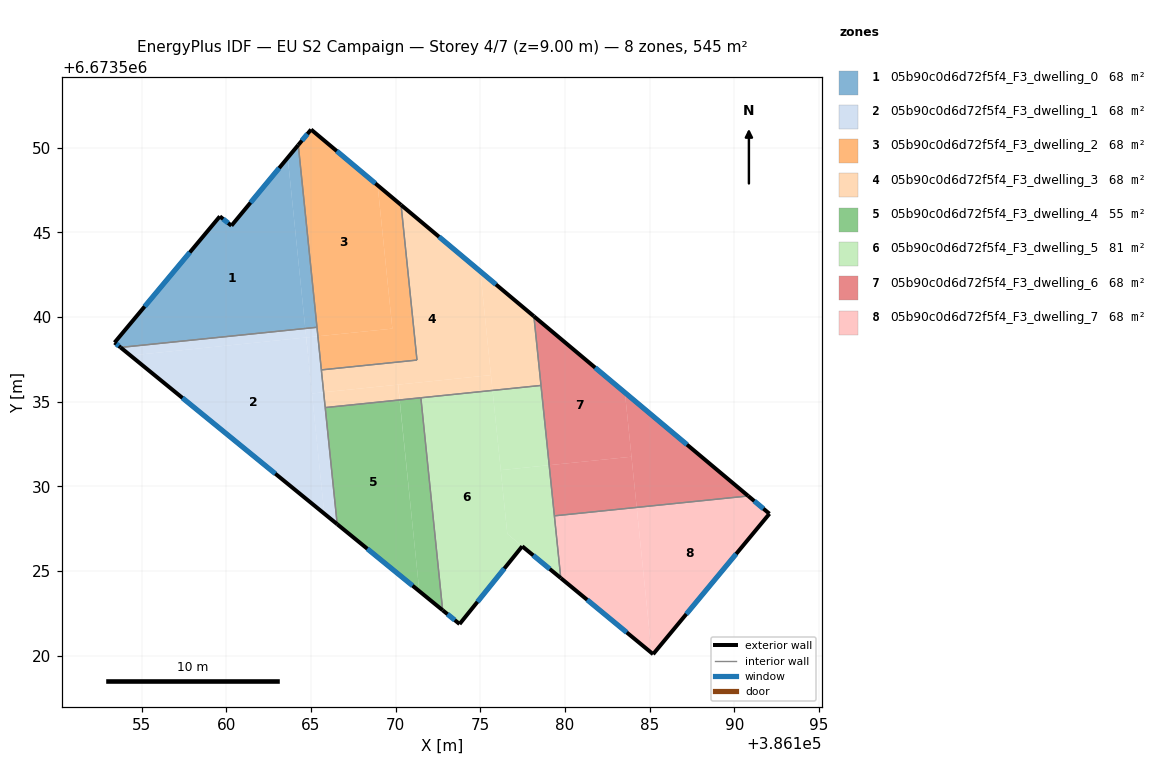
=== STOREY PLAN SPEC (per zone: floor XY polygon, exterior-wall plan segments, windows/doors) ===
zone 1: 05b90c0d6d72f5f4_F3_dwelling_0  (68.2 m²)
  floor: (386163.63, 6673549.42) (386164.67, 6673539.33) (386153.76, 6673538.21) (386153.40, 6673538.50) (386159.62, 6673545.95) (386160.30, 6673545.40)
  floor: (386164.25, 6673550.17) (386165.36, 6673539.40) (386164.67, 6673539.33) (386163.63, 6673549.42)
  exterior wall: (386153.40, 6673538.50) – (386153.76, 6673538.21)  [0.5 m]
    window: (386153.50, 6673538.42) – (386153.65, 6673538.29)  [0.3 m²]
  exterior wall: (386159.62, 6673545.95) – (386153.40, 6673538.50)  [9.7 m]
    window: (386157.84, 6673543.82) – (386155.18, 6673540.63)  [5.3 m²]
  exterior wall: (386160.30, 6673545.40) – (386159.62, 6673545.95)  [0.9 m]
    window: (386160.11, 6673545.56) – (386159.82, 6673545.79)  [0.5 m²]
  exterior wall: (386164.25, 6673550.17) – (386160.30, 6673545.40)  [6.2 m]
    window: (386163.12, 6673548.81) – (386161.43, 6673546.76)  [3.4 m²]
  interior walls: 2
zone 2: 05b90c0d6d72f5f4_F3_dwelling_1  (68.2 m²)
  floor: (386164.72, 6673538.80) (386164.84, 6673537.63) (386165.79, 6673528.39) (386154.34, 6673537.73)
  floor: (386164.67, 6673539.33) (386164.72, 6673538.80) (386154.34, 6673537.73) (386153.76, 6673538.21)
  floor: (386165.36, 6673539.40) (386165.41, 6673538.87) (386164.72, 6673538.80) (386164.67, 6673539.33)
  floor: (386165.41, 6673538.87) (386165.75, 6673535.56) (386165.06, 6673535.49) (386164.84, 6673537.63) (386164.83, 6673537.77) (386164.72, 6673538.80)
  floor: (386164.84, 6673537.63) (386165.06, 6673535.49) (386165.75, 6673535.56) (386166.55, 6673527.77) (386165.79, 6673528.39) (386164.83, 6673537.77)
  exterior wall: (386153.76, 6673538.21) – (386166.55, 6673527.77)  [16.5 m]
    window: (386157.41, 6673535.23) – (386162.89, 6673530.75)  [9.1 m²]
  interior walls: 4
zone 3: 05b90c0d6d72f5f4_F3_dwelling_2  (68.2 m²)
  floor: (386168.94, 6673547.79) (386169.81, 6673539.32) (386165.41, 6673538.87) (386164.25, 6673550.17) (386165.01, 6673551.08)
  floor: (386170.32, 6673546.62) (386171.26, 6673537.46) (386165.61, 6673536.88) (386165.41, 6673538.87) (386169.81, 6673539.32) (386168.94, 6673547.79)
  exterior wall: (386165.01, 6673551.08) – (386164.25, 6673550.17)  [1.2 m]
    window: (386164.79, 6673550.82) – (386164.47, 6673550.43)  [0.7 m²]
  exterior wall: (386170.32, 6673546.62) – (386165.01, 6673551.08)  [6.9 m]
    window: (386168.80, 6673547.90) – (386166.53, 6673549.81)  [3.8 m²]
  interior walls: 4
zone 4: 05b90c0d6d72f5f4_F3_dwelling_3  (68.2 m²)
  floor: (386175.00, 6673542.70) (386175.63, 6673536.58) (386165.75, 6673535.56) (386165.61, 6673536.88) (386171.26, 6673537.46) (386170.32, 6673546.62)
  floor: (386178.17, 6673540.05) (386178.59, 6673535.97) (386175.72, 6673535.67) (386175.00, 6673542.70)
  floor: (386170.14, 6673536.01) (386170.24, 6673535.11) (386165.84, 6673534.66) (386165.75, 6673535.56)
  floor: (386175.63, 6673536.58) (386175.72, 6673535.67) (386170.24, 6673535.11) (386170.15, 6673536.01)
  exterior wall: (386178.17, 6673540.05) – (386170.32, 6673546.62)  [10.2 m]
    window: (386175.93, 6673541.93) – (386172.56, 6673544.75)  [5.6 m²]
  interior walls: 6
zone 5: 05b90c0d6d72f5f4_F3_dwelling_4  (55.4 m²)
  floor: (386170.24, 6673535.11) (386171.40, 6673523.82) (386166.55, 6673527.77) (386165.84, 6673534.66)
  floor: (386171.49, 6673535.24) (386172.78, 6673522.69) (386171.40, 6673523.82) (386170.24, 6673535.11)
  exterior wall: (386166.55, 6673527.77) – (386172.78, 6673522.69)  [8.0 m]
    window: (386168.33, 6673526.32) – (386171.00, 6673524.14)  [4.4 m²]
  interior walls: 3
zone 6: 05b90c0d6d72f5f4_F3_dwelling_5  (80.9 m²)
  floor: (386175.72, 6673535.67) (386176.60, 6673527.20) (386179.75, 6673524.59) (386177.48, 6673526.47) (386173.78, 6673521.88) (386172.78, 6673522.69) (386171.49, 6673535.24)
  floor: (386179.07, 6673531.26) (386179.75, 6673524.59) (386176.60, 6673527.20) (386176.21, 6673530.96)
  floor: (386178.59, 6673535.97) (386179.07, 6673531.26) (386176.21, 6673530.96) (386175.72, 6673535.67)
  exterior wall: (386172.78, 6673522.69) – (386173.78, 6673521.88)  [1.3 m]
    window: (386173.06, 6673522.46) – (386173.49, 6673522.11)  [0.7 m²]
  exterior wall: (386177.48, 6673526.47) – (386179.75, 6673524.59)  [2.9 m]
    window: (386178.13, 6673525.93) – (386179.10, 6673525.13)  [1.6 m²]
  exterior wall: (386173.78, 6673521.88) – (386177.48, 6673526.47)  [5.9 m]
    window: (386174.83, 6673523.19) – (386176.42, 6673525.16)  [3.2 m²]
  interior walls: 4
zone 7: 05b90c0d6d72f5f4_F3_dwelling_6  (68.2 m²)
  floor: (386183.54, 6673535.54) (386183.93, 6673531.76) (386179.07, 6673531.26) (386178.17, 6673540.05)
  floor: (386190.82, 6673529.44) (386184.24, 6673528.76) (386183.54, 6673535.54)
  floor: (386183.93, 6673531.76) (386184.24, 6673528.76) (386179.38, 6673528.27) (386179.07, 6673531.26)
  exterior wall: (386190.82, 6673529.44) – (386178.17, 6673540.05)  [16.5 m]
    window: (386187.21, 6673532.47) – (386181.78, 6673537.02)  [9.1 m²]
  interior walls: 3
zone 8: 05b90c0d6d72f5f4_F3_dwelling_7  (68.2 m²)
  floor: (386184.24, 6673528.76) (386185.12, 6673520.17) (386179.75, 6673524.59) (386179.38, 6673528.26)
  floor: (386192.08, 6673528.39) (386185.21, 6673520.09) (386185.12, 6673520.17) (386184.24, 6673528.76) (386190.82, 6673529.44)
  exterior wall: (386192.08, 6673528.39) – (386190.82, 6673529.44)  [1.6 m]
    window: (386191.72, 6673528.69) – (386191.18, 6673529.14)  [0.9 m²]
  exterior wall: (386185.21, 6673520.09) – (386192.08, 6673528.39)  [10.8 m]
    window: (386187.17, 6673522.46) – (386190.11, 6673526.02)  [5.9 m²]
  exterior wall: (386179.75, 6673524.59) – (386185.21, 6673520.09)  [7.1 m]
    window: (386181.31, 6673523.31) – (386183.65, 6673521.38)  [3.9 m²]
  interior walls: 2

=== DERIVED (storey summary) ===
Building: EU S2 Campaign
Storey: 4 of 7  (floor level z = 9.00 m)
Storey gross floor area: 545.2 m²
Zones on this storey: 8
  - 05b90c0d6d72f5f4_F3_dwelling_0: floor 68.2 m²; exterior wall 17.2 m (51.7 m²); 4 window(s) 9.5 m²; WWR 18.4%
  - 05b90c0d6d72f5f4_F3_dwelling_1: floor 68.2 m²; exterior wall 16.5 m (49.5 m²); 1 window(s) 9.1 m²; WWR 18.4%
  - 05b90c0d6d72f5f4_F3_dwelling_2: floor 68.2 m²; exterior wall 8.1 m (24.4 m²); 2 window(s) 4.5 m²; WWR 18.4%
  - 05b90c0d6d72f5f4_F3_dwelling_3: floor 68.2 m²; exterior wall 10.2 m (30.7 m²); 1 window(s) 5.6 m²; WWR 18.4%
  - 05b90c0d6d72f5f4_F3_dwelling_4: floor 55.4 m²; exterior wall 8.0 m (24.1 m²); 1 window(s) 4.4 m²; WWR 18.4%
  - 05b90c0d6d72f5f4_F3_dwelling_5: floor 80.9 m²; exterior wall 10.1 m (30.4 m²); 3 window(s) 5.6 m²; WWR 18.4%
  - 05b90c0d6d72f5f4_F3_dwelling_6: floor 68.2 m²; exterior wall 16.5 m (49.5 m²); 1 window(s) 9.1 m²; WWR 18.4%
  - 05b90c0d6d72f5f4_F3_dwelling_7: floor 68.2 m²; exterior wall 19.5 m (58.4 m²); 3 window(s) 10.7 m²; WWR 18.4%
Zone adjacency (shared interzone walls):
  - 05b90c0d6d72f5f4_F3_dwelling_0 ↔ 05b90c0d6d72f5f4_F3_dwelling_1
  - 05b90c0d6d72f5f4_F3_dwelling_0 ↔ 05b90c0d6d72f5f4_F3_dwelling_2
  - 05b90c0d6d72f5f4_F3_dwelling_1 ↔ 05b90c0d6d72f5f4_F3_dwelling_2
  - 05b90c0d6d72f5f4_F3_dwelling_1 ↔ 05b90c0d6d72f5f4_F3_dwelling_3
  - 05b90c0d6d72f5f4_F3_dwelling_1 ↔ 05b90c0d6d72f5f4_F3_dwelling_4
  - 05b90c0d6d72f5f4_F3_dwelling_2 ↔ 05b90c0d6d72f5f4_F3_dwelling_3
  - 05b90c0d6d72f5f4_F3_dwelling_3 ↔ 05b90c0d6d72f5f4_F3_dwelling_4
  - 05b90c0d6d72f5f4_F3_dwelling_3 ↔ 05b90c0d6d72f5f4_F3_dwelling_5
  - 05b90c0d6d72f5f4_F3_dwelling_3 ↔ 05b90c0d6d72f5f4_F3_dwelling_6
  - 05b90c0d6d72f5f4_F3_dwelling_4 ↔ 05b90c0d6d72f5f4_F3_dwelling_5
  - 05b90c0d6d72f5f4_F3_dwelling_5 ↔ 05b90c0d6d72f5f4_F3_dwelling_6
  - 05b90c0d6d72f5f4_F3_dwelling_5 ↔ 05b90c0d6d72f5f4_F3_dwelling_7
  - 05b90c0d6d72f5f4_F3_dwelling_6 ↔ 05b90c0d6d72f5f4_F3_dwelling_7